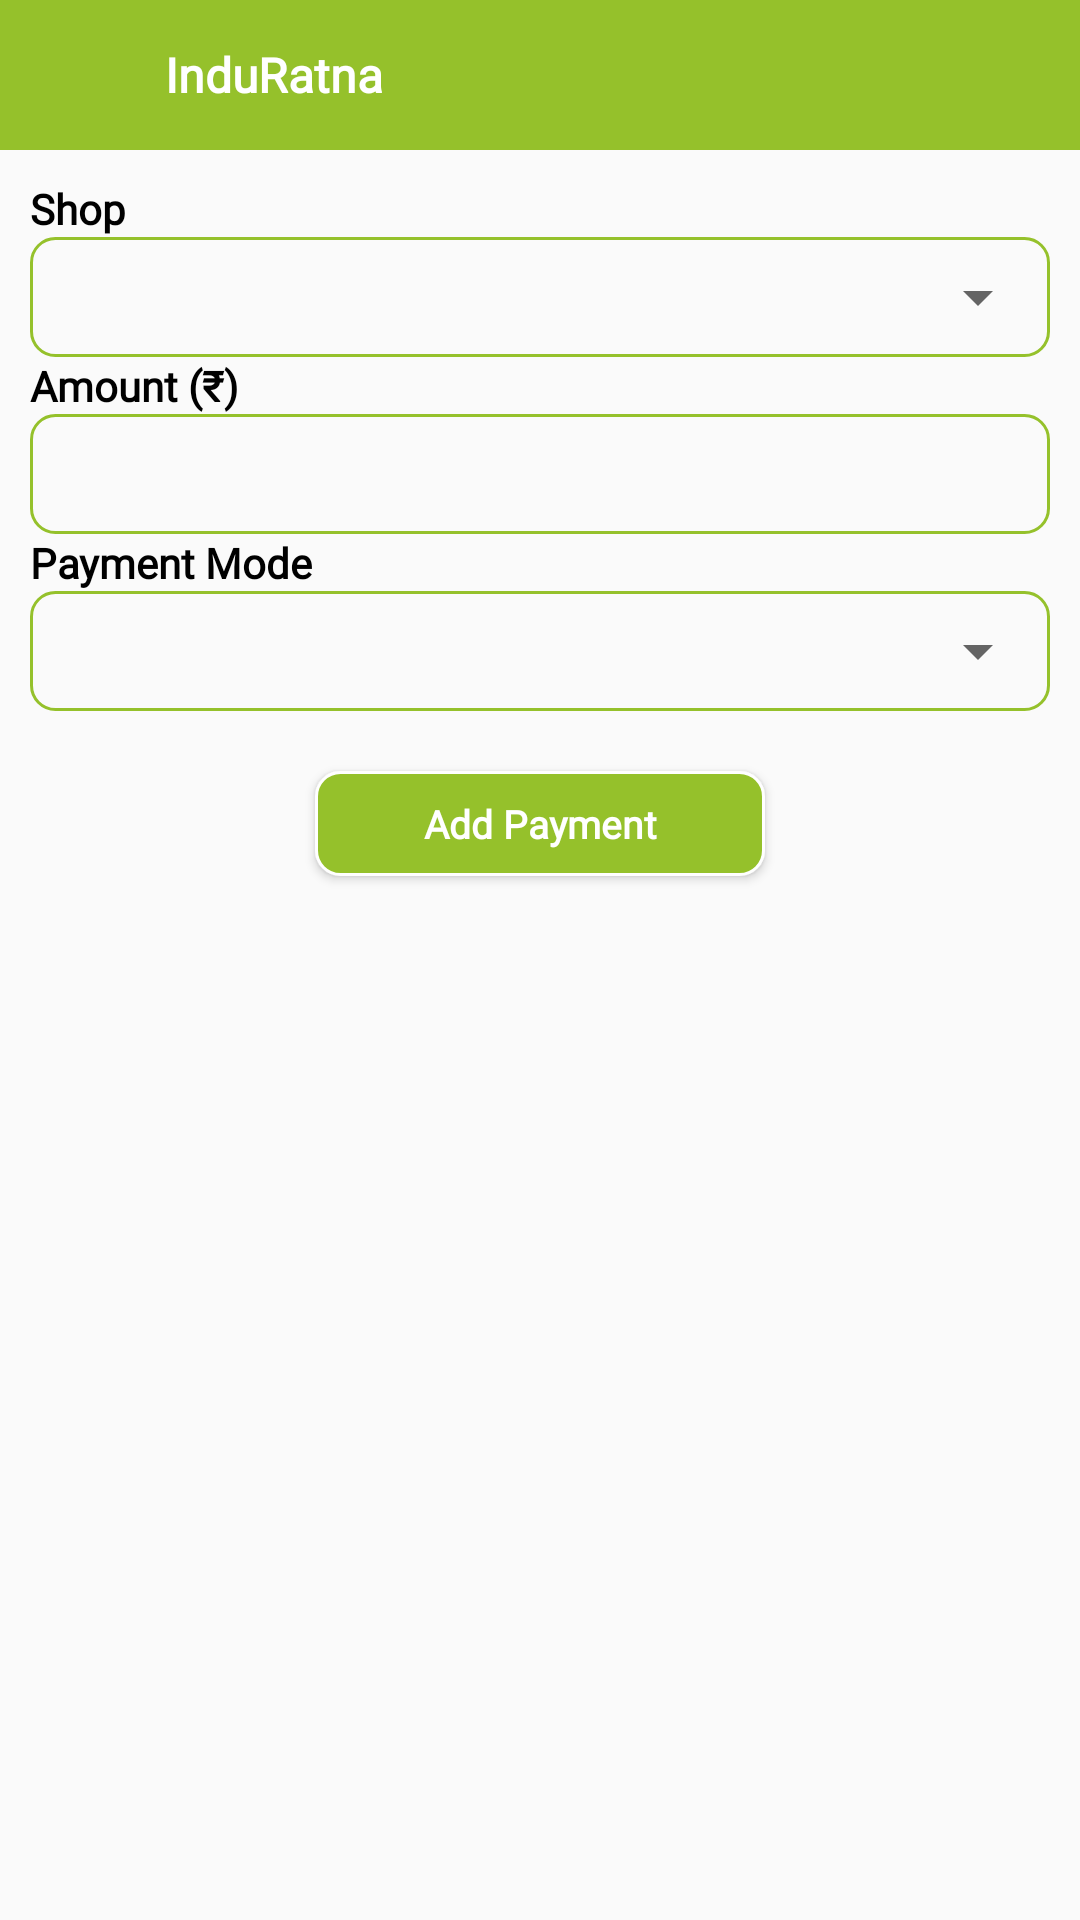

Here is an Android app screen rendered from its layout file. Give the layout XML and the strings, colors and styles it references.
<!-- AndroidManifest.xml: application theme Theme.InduratnaSales -->
<!-- res/layout/add_payment.xml -->
<?xml version="1.0" encoding="utf-8"?>

<LinearLayout
    xmlns:android="http://schemas.android.com/apk/res/android"
    android:layout_width="match_parent"
    android:orientation="vertical"
    android:layout_height="match_parent">

    <include layout="@layout/header"/>


    <LinearLayout
        android:layout_width="match_parent"
        android:layout_height="match_parent"
        android:layout_margin="10dp"
        android:orientation="vertical">

        <TextView
            android:layout_width="match_parent"
            android:layout_height="wrap_content"
            android:fontFamily="@font/custom_font"
            android:text="Shop"
            android:textColor="@color/black"
            android:textStyle="bold" />

        <LinearLayout
            android:layout_width="match_parent"
            android:layout_height="wrap_content"
            android:background="@drawable/box_round">

            <Spinner
                android:id="@+id/spnrshop"
                android:layout_width="match_parent"
                android:layout_height="40dp"
                android:padding="5dp" />
        </LinearLayout>

        <TextView
            android:layout_width="match_parent"
            android:layout_height="wrap_content"
            android:fontFamily="@font/custom_font"
            android:text="Amount (₹)"
            android:textColor="@color/black"
            android:textStyle="bold" />

        <EditText
            android:id="@+id/amt"
            android:layout_width="match_parent"
            android:layout_height="40dp"
            android:background="@drawable/box_round"
            android:padding="5dp" />

        <TextView
            android:layout_width="match_parent"
            android:layout_height="wrap_content"
            android:fontFamily="@font/custom_font"
            android:text="Payment Mode"
            android:textColor="@color/black"
            android:textStyle="bold" />

        <LinearLayout
            android:layout_width="match_parent"
            android:layout_height="wrap_content"
            android:background="@drawable/box_round">

            <Spinner
                android:id="@+id/sptypepay"
                android:layout_width="match_parent"
                android:layout_height="40dp"
                android:padding="5dp" />
        </LinearLayout>

        <TextView
            android:layout_width="match_parent"
            android:layout_height="wrap_content"
            android:text="UPI Name"
            android:id="@+id/txupinm"
            android:visibility="gone"
            android:fontFamily="@font/custom_font"
            android:textColor="@color/black"
            android:textStyle="bold" />

        <EditText
            android:visibility="gone"
            android:layout_width="match_parent"
            android:layout_height="40dp"
            android:background="@drawable/box_round"
            android:id="@+id/upiname"
            android:padding="5dp" />


        <TextView
            android:visibility="gone"
            android:layout_width="match_parent"
            android:layout_height="wrap_content"
            android:text="Transaction ID"
            android:id="@+id/txtransid"
            android:fontFamily="@font/custom_font"
            android:textColor="@color/black"
            android:textStyle="bold" />

        <EditText
            android:visibility="gone"
            android:layout_width="match_parent"
            android:layout_height="40dp"
            android:background="@drawable/box_round"
            android:id="@+id/trans_id"
            android:padding="5dp" />


        <TextView
            android:visibility="gone"
            android:layout_width="match_parent"
            android:layout_height="wrap_content"
            android:text="A/C Holder Name"
            android:id="@+id/txacholdernm"
            android:fontFamily="@font/custom_font"
            android:textColor="@color/black"
            android:textStyle="bold" />

        <EditText
            android:visibility="gone"
            android:layout_width="match_parent"
            android:layout_height="40dp"
            android:background="@drawable/box_round"
            android:id="@+id/acholdernm"
            android:padding="5dp" />

        <TextView
            android:visibility="gone"
            android:layout_width="match_parent"
            android:layout_height="wrap_content"
            android:text="Bank Name"
            android:id="@+id/txbanknm"
            android:fontFamily="@font/custom_font"
            android:textColor="@color/black"
            android:textStyle="bold" />

        <EditText
            android:visibility="gone"
            android:layout_width="match_parent"
            android:layout_height="40dp"
            android:background="@drawable/box_round"
            android:id="@+id/banknm"
            android:padding="5dp" />


        <TextView
            android:visibility="gone"
            android:layout_width="match_parent"
            android:layout_height="wrap_content"
            android:text="Cheque No."
            android:id="@+id/txchequeno"
            android:fontFamily="@font/custom_font"
            android:textColor="@color/black"
            android:textStyle="bold" />

        <EditText
            android:visibility="gone"
            android:layout_width="match_parent"
            android:layout_height="40dp"
            android:background="@drawable/box_round"
            android:id="@+id/chequeno"
            android:padding="5dp" />



        <Button
            android:id="@+id/bt_save"
            android:layout_width="150dp"
            android:layout_height="35dp"
            android:layout_below="@+id/sptypepay"
            android:layout_centerHorizontal="true"
            android:layout_gravity="center"
            android:layout_marginTop="20dp"
            android:background="@drawable/btnround"
            android:fontFamily="@font/robotoregular"
            android:gravity="center_vertical|center_horizontal"
            android:text="Add Payment"
            android:textAllCaps="false"
            android:textColor="@color/white"
            android:textSize="13dp"
            android:textStyle="bold" />

    </LinearLayout>
</LinearLayout>
<!-- res/layout/header.xml (included above) -->
<?xml version="1.0" encoding="utf-8"?>

<LinearLayout xmlns:android="http://schemas.android.com/apk/res/android"
    android:orientation="horizontal"
    android:background="@color/app_color"
    android:layout_width="match_parent"
    android:layout_height="50dp">

    <ImageView
        android:layout_width="50dp"
        android:layout_height="50dp"
        android:src="@drawable/baseline_arrow_back_24"
        android:padding="10dp"
        android:id="@+id/btback"
        android:tint="@color/white"
        />

    <TextView
        android:layout_width="match_parent"
        android:layout_height="wrap_content"
        android:textColor="@color/white"
        android:textAlignment="textStart"
        android:layout_marginLeft="5dp"
        android:textSize="16dp"
        android:textStyle="bold"
        android:fontFamily="@font/custom_font"
        android:text="InduRatna"
        android:layout_gravity="center"
        android:id="@+id/title"/>

</LinearLayout>
<!-- resources referenced by this layout -->
<resources>
  <color name="app_color">#95c12b</color>
  <color name="black">#FF000000</color>
  <color name="white">#FFFFFFFF</color>
  <!-- drawable box_round (drawable) -->
  <?xml version="1.0" encoding="utf-8"?>
  
  <shape xmlns:android="http://schemas.android.com/apk/res/android"
      android:shape="rectangle">
  
      <stroke android:color="@color/app_color"
          android:width="1dp"/>
  
      <solid
          android:color="@android:color/transparent" />
  
      <corners android:radius="8dp"/>
  
  </shape>
  <!-- drawable btnround (drawable) -->
  <?xml version="1.0" encoding="utf-8"?>
  
  <shape xmlns:android="http://schemas.android.com/apk/res/android"
      android:shape="rectangle">
  
      <stroke android:color="@color/white"
          android:width="1dp"/>
  
      <solid
          android:color="@color/app_color" />
  
      <corners android:radius="8dp"/>
  
  </shape>
  <style name="Theme.InduratnaSales" parent="Theme.AppCompat.Light.NoActionBar">
          <item name="colorPrimary">@color/app_color</item>
          <item name="colorPrimaryDark">@color/app_color</item>
          <item name="colorAccent">@color/app_color</item>
      </style>
</resources>
